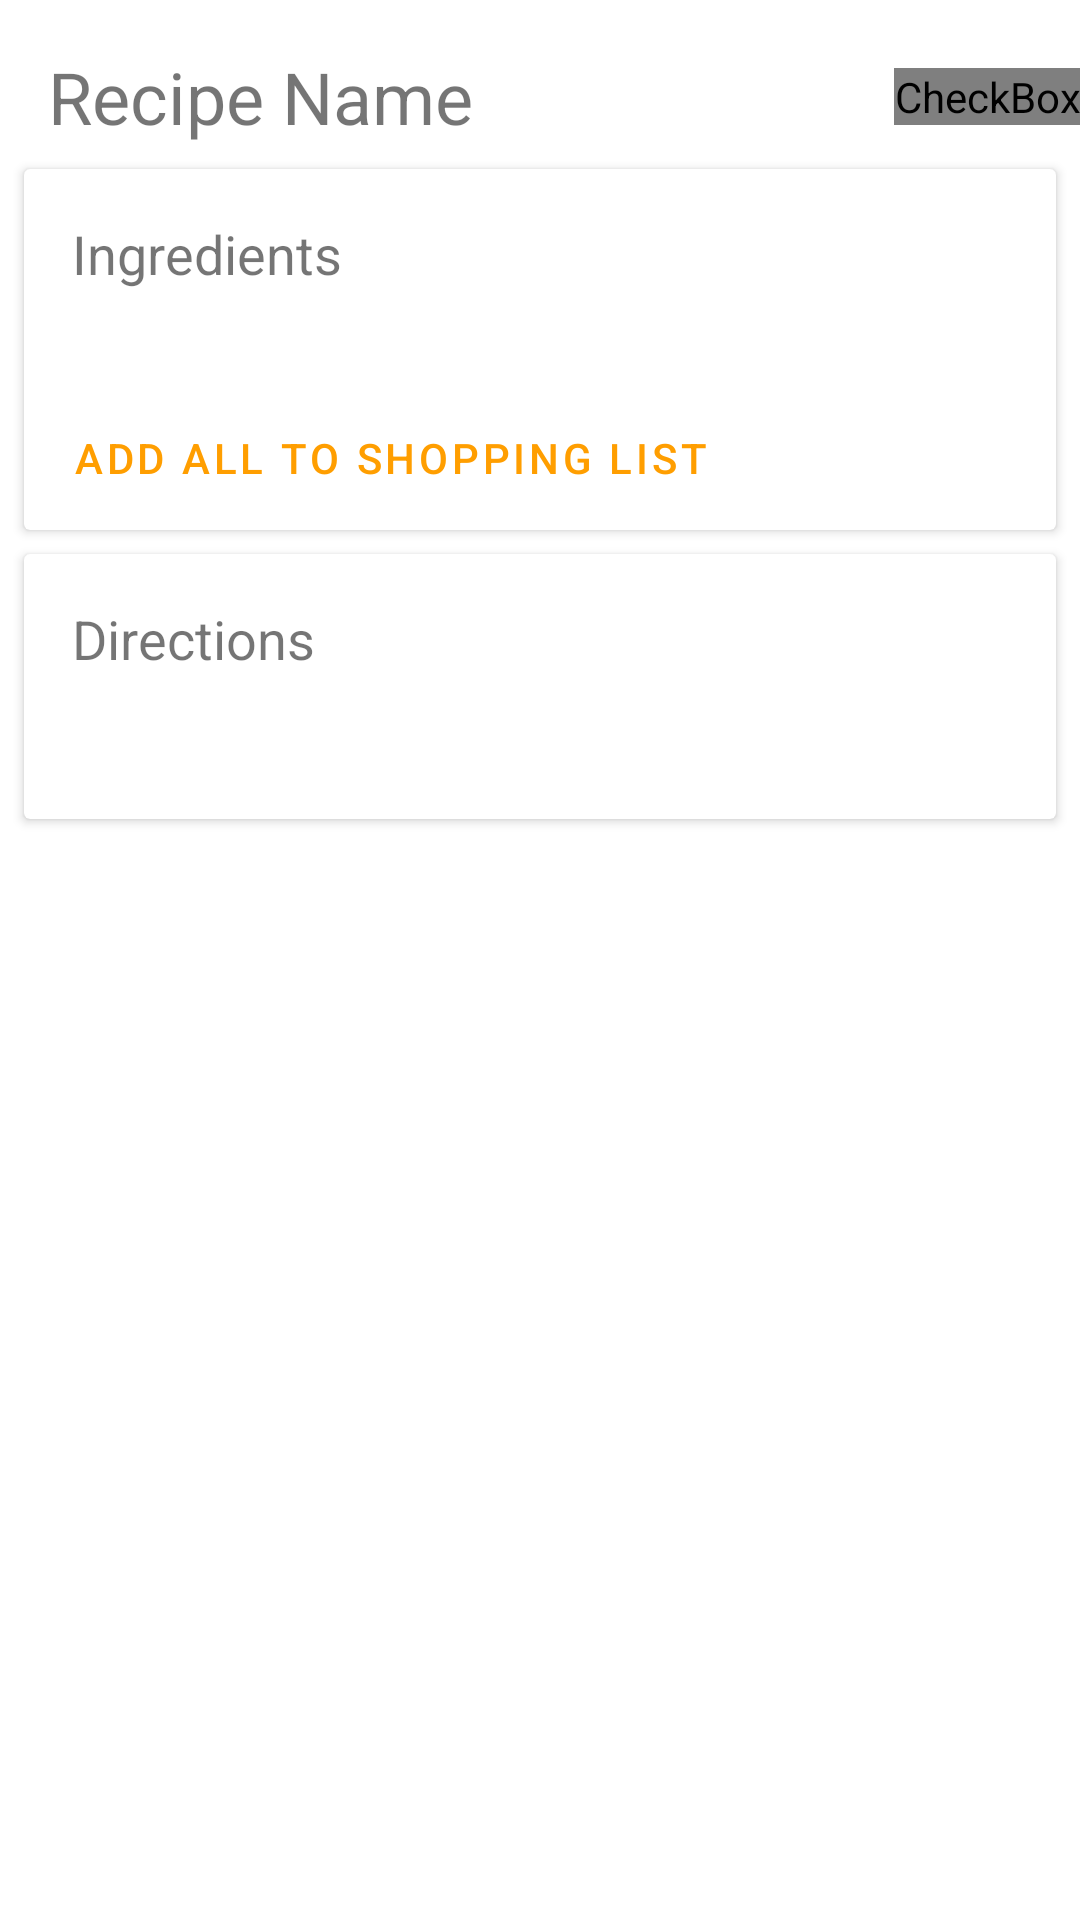

Reconstruct the res/layout file that produces this screen, plus the resources it refers to.
<!-- AndroidManifest.xml: application theme Theme.CookBook -->
<!-- res/layout/fragment_recipe_details.xml -->
<?xml version="1.0" encoding="utf-8"?>
<ScrollView xmlns:android="http://schemas.android.com/apk/res/android"
    xmlns:app="http://schemas.android.com/apk/res-auto"
    xmlns:tools="http://schemas.android.com/tools"
    android:layout_width="match_parent"
    android:layout_height="match_parent"
    tools:context=".ui.fragment.RecipeDetailsFragment">

    <androidx.constraintlayout.widget.ConstraintLayout
        android:layout_width="match_parent"
        android:layout_height="wrap_content"
        android:minHeight="300dp"
        android:paddingBottom="@dimen/padding_small">

        <ImageView
            android:id="@+id/recipe_image_view"
            android:layout_width="match_parent"
            android:layout_height="wrap_content"
            android:adjustViewBounds="true"
            android:contentDescription="@string/recipe_image"
            app:layout_constraintEnd_toEndOf="parent"
            app:layout_constraintStart_toStartOf="parent"
            app:layout_constraintTop_toTopOf="parent" />

        <TextView
            android:id="@+id/recipe_title"
            android:layout_width="0dp"
            android:layout_height="wrap_content"
            android:layout_margin="@dimen/text_view_margin_normal"
            android:text="@string/recipe_name"
            android:textSize="24sp"
            app:layout_constraintEnd_toStartOf="@+id/favorite_checkBox"
            app:layout_constraintStart_toStartOf="parent"
            app:layout_constraintTop_toBottomOf="@+id/recipe_image_view" />

        <CheckBox
            android:id="@+id/favorite_checkBox"
            android:layout_width="wrap_content"
            android:layout_height="wrap_content"
            android:button="@drawable/favorite_checkbox_selector"
            app:layout_constraintBottom_toBottomOf="@+id/recipe_title"
            app:layout_constraintEnd_toEndOf="@id/recipe_image_view"
            app:layout_constraintTop_toTopOf="@+id/recipe_title" />

        <androidx.cardview.widget.CardView
            android:id="@+id/ingredient_card"
            android:layout_width="match_parent"
            android:layout_height="wrap_content"
            android:layout_margin="@dimen/card_view_margin_small"
            android:layout_marginTop="@dimen/card_view_margin_small"
            app:layout_constraintTop_toBottomOf="@+id/recipe_title">

            <LinearLayout
                android:layout_width="match_parent"
                android:layout_height="wrap_content"
                android:orientation="vertical">

                <androidx.constraintlayout.widget.ConstraintLayout
                    android:id="@+id/fixed_card_part_ingredients"
                    android:layout_width="match_parent"
                    android:layout_height="wrap_content">

                    <TextView
                        android:id="@+id/text_view_ingredients"
                        android:layout_width="wrap_content"
                        android:layout_height="wrap_content"
                        android:layout_margin="@dimen/text_view_margin_normal"
                        android:text="@string/ingredients"
                        android:textSize="18sp"
                        app:layout_constraintBottom_toBottomOf="parent"
                        app:layout_constraintStart_toStartOf="parent"
                        app:layout_constraintTop_toTopOf="parent" />

                </androidx.constraintlayout.widget.ConstraintLayout>

                <androidx.constraintlayout.widget.ConstraintLayout
                    android:id="@+id/expandable_card_part_ingredients"
                    android:layout_width="match_parent"
                    android:layout_height="wrap_content">


                    <LinearLayout
                        android:id="@+id/ingredient_list"
                        android:layout_width="match_parent"
                        android:layout_height="wrap_content"
                        android:layout_margin="16dp"
                        android:orientation="vertical"
                        app:layout_constraintTop_toTopOf="parent">

                    </LinearLayout>

                    <Button
                        android:id="@+id/add_all_to_list_button"
                        style="@style/Widget.MaterialComponents.Button.TextButton"
                        android:layout_width="wrap_content"
                        android:layout_height="wrap_content"
                        android:layout_marginStart="@dimen/button_margin_small"
                        android:text="@string/add_all_to_shopping_list"
                        app:layout_constraintStart_toStartOf="parent"
                        app:layout_constraintTop_toBottomOf="@id/ingredient_list" />

                </androidx.constraintlayout.widget.ConstraintLayout>

            </LinearLayout>


        </androidx.cardview.widget.CardView>

        <androidx.cardview.widget.CardView
            android:id="@+id/directions_card"
            android:layout_width="match_parent"
            android:layout_height="wrap_content"
            android:layout_margin="@dimen/card_view_margin_small"
            app:layout_constraintTop_toBottomOf="@+id/ingredient_card">

            <LinearLayout
                android:layout_width="match_parent"
                android:layout_height="wrap_content"
                android:orientation="vertical">

                <androidx.constraintlayout.widget.ConstraintLayout
                    android:layout_width="match_parent"
                    android:layout_height="wrap_content">

                    <TextView
                        android:id="@+id/text_view_directions"
                        android:layout_width="wrap_content"
                        android:layout_height="wrap_content"
                        android:layout_margin="@dimen/text_view_margin_normal"
                        android:text="@string/directions"
                        android:textSize="18sp"
                        app:layout_constraintBottom_toBottomOf="parent"
                        app:layout_constraintStart_toStartOf="parent"
                        app:layout_constraintTop_toTopOf="parent" />

                </androidx.constraintlayout.widget.ConstraintLayout>

                <androidx.constraintlayout.widget.ConstraintLayout
                    android:id="@+id/expandable_card_part_directions"
                    android:layout_width="match_parent"
                    android:layout_height="wrap_content"
                    android:layout_margin="16dp">

                    <LinearLayout
                        android:id="@+id/directions_list"
                        android:layout_width="match_parent"
                        android:layout_height="wrap_content"
                        android:orientation="vertical"
                        app:layout_constraintTop_toTopOf="parent">

                    </LinearLayout>

                </androidx.constraintlayout.widget.ConstraintLayout>
            </LinearLayout>
        </androidx.cardview.widget.CardView>

        <androidx.cardview.widget.CardView
            android:id="@+id/progress_bar_container_recipe_details"
            android:layout_width="wrap_content"
            android:layout_height="wrap_content"
            android:visibility="gone"
            app:cardCornerRadius="@dimen/loading_card_corner_radius"
            app:layout_constraintBottom_toBottomOf="parent"
            app:layout_constraintEnd_toEndOf="parent"
            app:layout_constraintStart_toStartOf="parent"
            app:layout_constraintTop_toTopOf="parent">

            <ProgressBar
                style="@android:style/Widget.Material.ProgressBar.Large"
                android:layout_width="wrap_content"
                android:layout_height="wrap_content"
                android:layout_margin="@dimen/progress_bar_margin"
                android:background="@android:color/transparent" />
        </androidx.cardview.widget.CardView>

    </androidx.constraintlayout.widget.ConstraintLayout>
</ScrollView>
<!-- resources referenced by this layout -->
<resources>
  <dimen name="button_margin_small">8dp</dimen>
  <dimen name="card_view_margin_small">8dp</dimen>
  <dimen name="loading_card_corner_radius">64dp</dimen>
  <dimen name="padding_small">8dp</dimen>
  <dimen name="progress_bar_margin">16dp</dimen>
  <dimen name="text_view_margin_normal">16dp</dimen>
  <!-- drawable favorite_checkbox_selector (drawable) -->
  <?xml version="1.0" encoding="utf-8"?>
  <selector xmlns:android="http://schemas.android.com/apk/res/android">
  
      <item android:state_checked="true"
          android:drawable="@drawable/ic_round_star_24"/>
      <item android:state_checked="false"
          android:drawable="@drawable/ic_round_star_border_24" />
  
  </selector>
  <string name="add_all_to_shopping_list">Add all to shopping list</string>
  <string name="directions">Directions</string>
  <string name="ingredients">Ingredients</string>
  <string name="recipe_image">Recipe Image</string>
  <string name="recipe_name">Recipe Name</string>
  <style name="Theme.CookBook" parent="Theme.MaterialComponents.DayNight.NoActionBar">
          
          <item name="colorPrimary">@color/primaryColor</item>
          <item name="colorPrimaryVariant">@color/primaryDarkColor</item>
          <item name="colorOnPrimary">@color/primaryTextColor</item>
          
          <item name="colorSecondary">@color/secondaryLightColor</item>
          <item name="colorSecondaryVariant">@color/secondaryColor</item>
          <item name="colorOnSecondary">@color/secondaryTextColor</item>
          
          <item name="android:statusBarColor" tools:targetApi="l">?attr/colorPrimaryVariant</item>
          
      </style>
  <color name="primaryColor">#ff9e00</color>
  <color name="primaryDarkColor">#c66f00</color>
  <color name="primaryTextColor">#000000</color>
  <color name="secondaryLightColor">#757de8</color>
  <color name="secondaryColor">#3f51b5</color>
  <color name="secondaryTextColor">#ffffff</color>
</resources>
